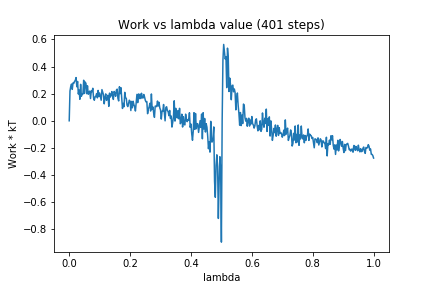

Values plotted in this chart, from the file beside it:
0, 0.0
1, 0.2191
2, 0.253
3, 0.2707
4, 0.2314
5, 0.2794
6, 0.2757
7, 0.2908
8, 0.2976
9, 0.3186
10, 0.2508
11, 0.2901
12, 0.1972
13, 0.2272
14, 0.1585
15, 0.2687
16, 0.1807
17, 0.1969
18, 0.1968
19, 0.299
20, 0.2014
21, 0.2855
22, 0.2747
23, 0.1996
24, 0.2577
25, 0.1956
26, 0.2087
27, 0.2189
28, 0.1639
29, 0.22
30, 0.2147
31, 0.2396
32, 0.1672
33, 0.1511
34, 0.1777
35, 0.1799
36, 0.2006
37, 0.1688
38, 0.2239
39, 0.1785
40, 0.2047
41, 0.1767
42, 0.1515
43, 0.2298
44, 0.2108
45, 0.1923
46, 0.125
47, 0.172
48, 0.1983
49, 0.1504
50, 0.1611
51, 0.1886
52, 0.1062
53, 0.2039
54, 0.1748
55, 0.184
56, 0.2156
57, 0.1888
58, 0.1573
59, 0.2162
60, 0.2033
... 340 more rows
